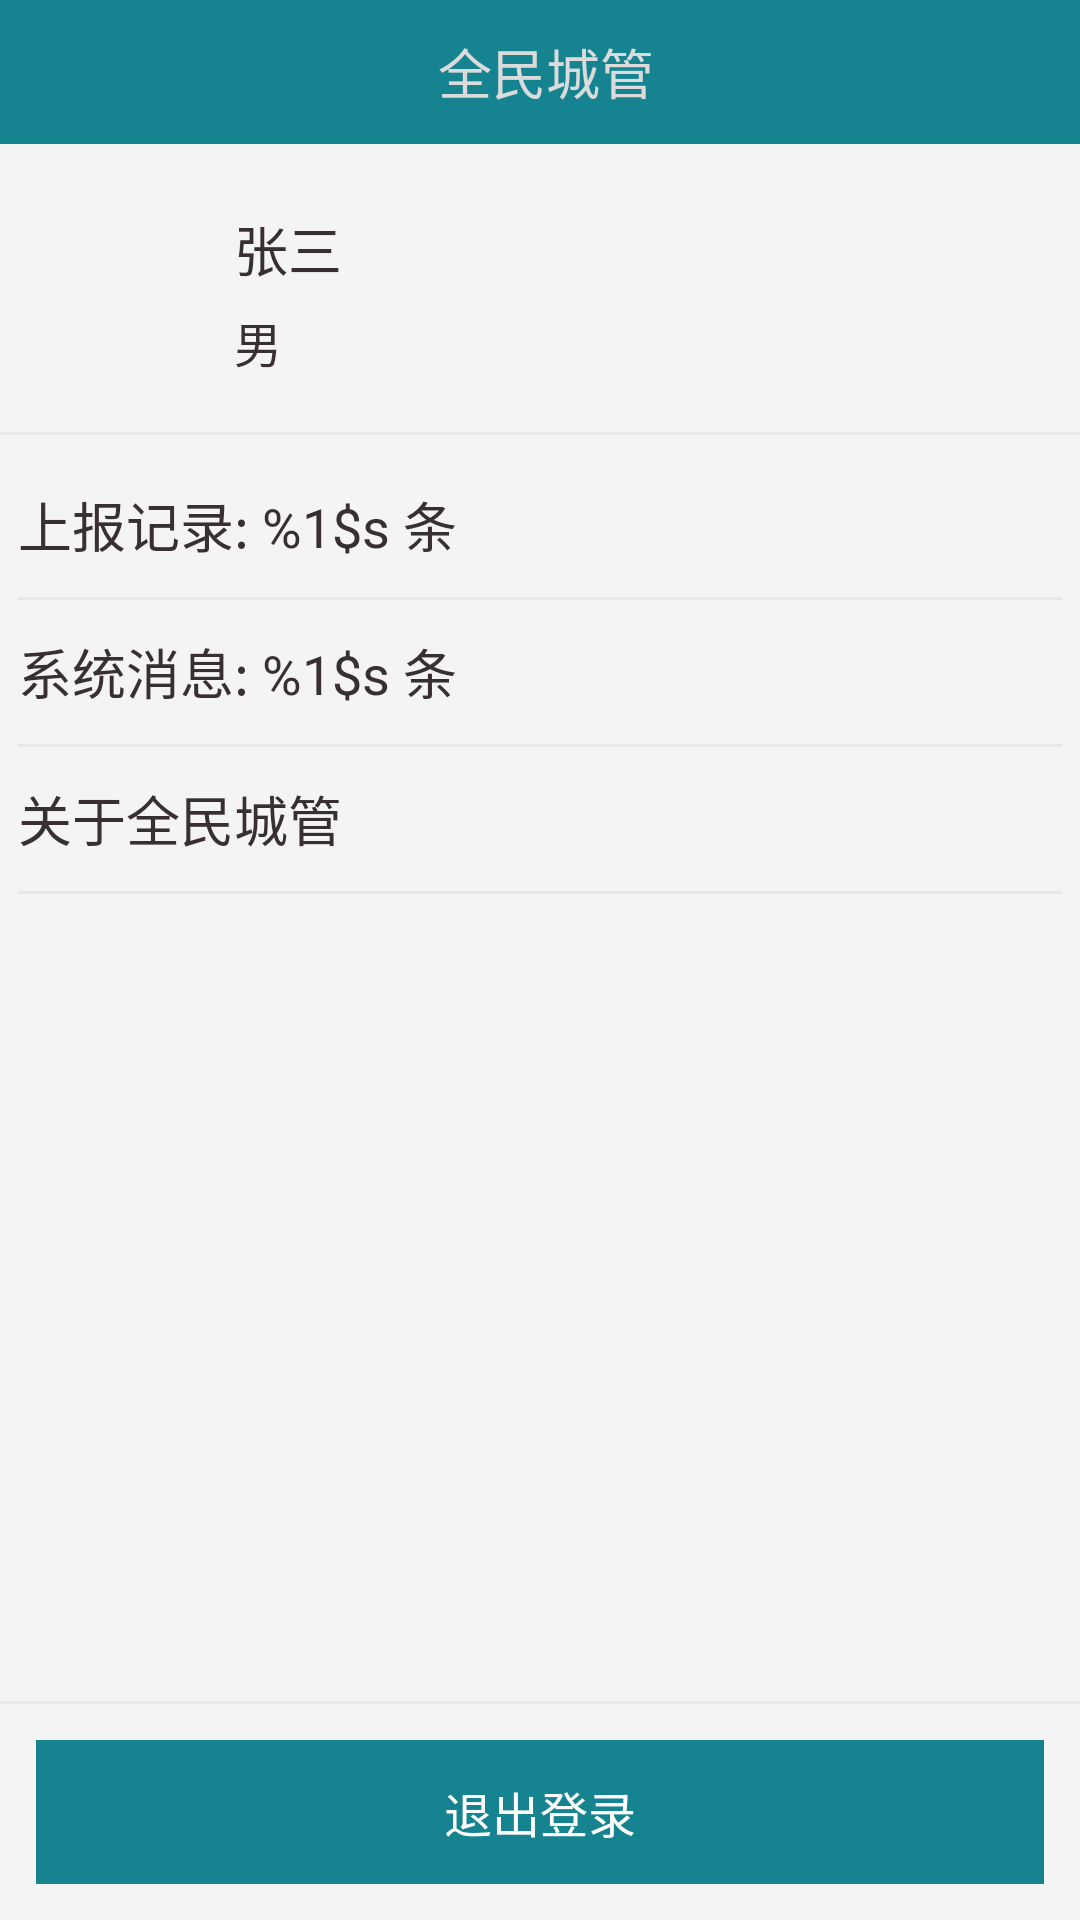

Layout XML and referenced resources for this Android screen:
<!-- AndroidManifest.xml: activity theme MainTheme -->
<!-- res/layout/activity_user_center.xml -->
<LinearLayout xmlns:android="http://schemas.android.com/apk/res/android"
    xmlns:tools="http://schemas.android.com/tools"
    android:layout_width="match_parent"
    android:layout_height="match_parent"
    android:background="@color/cp_main_background_color"
    android:orientation="vertical" >

    <include layout="@layout/common_title_bar" />

    <RelativeLayout
        android:id="@+id/picture_report_time"
        android:layout_width="match_parent"
        android:layout_height="96dp"
        android:orientation="horizontal" >

        <ImageView
            android:id="@+id/time_title"
            android:layout_width="72dp"
            android:layout_height="72dp"
            android:layout_alignParentLeft="true"
            android:layout_centerVertical="true"
            android:src="@drawable/ic_action_person" />

        <TextView
            android:id="@+id/user_name"
            android:layout_width="match_parent"
            android:layout_height="36dp"
            android:layout_alignTop="@id/time_title"
            android:layout_marginLeft="6dp"
            android:layout_toRightOf="@id/time_title"
            android:gravity="left|bottom"
            android:text="张三"
            android:textColor="@color/np_major_text_color"
            android:textSize="@dimen/common_title_text_size" />

        <TextView
            android:id="@+id/user_gender"
            android:layout_width="match_parent"
            android:layout_height="36dp"
            android:layout_below="@id/user_name"
            android:layout_marginLeft="6dp"
            android:layout_toRightOf="@id/time_title"
            android:gravity="left|center_vertical"
            android:text="男"
            android:textColor="@color/np_major_text_color"
            android:textSize="@dimen/common_text_size_middle" />
    </RelativeLayout>

    <View
        android:layout_width="match_parent"
        android:layout_height="1dp"
        android:background="@drawable/np_list_divider_bg" />

    <ScrollView
        android:layout_width="match_parent"
        android:layout_height="0dp"
        android:layout_weight="1" >

        <LinearLayout
            android:layout_width="match_parent"
            android:layout_height="wrap_content"
            android:layout_margin="6dp"
            android:orientation="vertical" >

            <TextView
                android:id="@+id/user_msg_history"
                android:layout_width="wrap_content"
                android:layout_height="48dp"
                android:gravity="left|center_vertical"
                android:text="@string/user_report_history"
                android:textColor="@color/np_major_text_color"
                android:textSize="@dimen/common_title_text_size" />

            <View
                android:layout_width="match_parent"
                android:layout_height="1dp"
                android:background="@drawable/np_list_divider_bg" />

            <TextView
                android:id="@+id/user_msg_switch"
                android:layout_width="wrap_content"
                android:layout_height="48dp"
                android:gravity="left|center_vertical"
                android:text="@string/user_msg_switch"
                android:textColor="@color/np_major_text_color"
                android:textSize="@dimen/common_title_text_size" />

            <View
                android:layout_width="match_parent"
                android:layout_height="1dp"
                android:background="@drawable/np_list_divider_bg" />

            <TextView
                android:id="@+id/user_app_about"
                android:layout_width="wrap_content"
                android:layout_height="48dp"
                android:gravity="left|center_vertical"
                android:text="@string/app_about"
                android:textColor="@color/np_major_text_color"
                android:textSize="@dimen/common_title_text_size" />

            <View
                android:layout_width="match_parent"
                android:layout_height="1dp"
                android:background="@drawable/np_list_divider_bg" />
        </LinearLayout>
    </ScrollView>

    <View
        android:layout_width="match_parent"
        android:layout_height="1dp"
        android:background="@drawable/np_list_divider_bg" />

    <Button
        android:id="@+id/exit_login"
        android:layout_width="match_parent"
        android:layout_height="48dp"
        android:layout_margin="12dp"
        android:background="@color/np_common_bar_bg"
        android:text="@string/common_exit"
        android:textColor="@android:color/white"
        android:textSize="@dimen/common_text_size_middle" />

</LinearLayout>
<!-- res/layout/common_title_bar.xml (included above) -->
<?xml version="1.0" encoding="utf-8"?>
<RelativeLayout xmlns:android="http://schemas.android.com/apk/res/android"
    android:id="@+id/action_bar_normal"
    style="@style/MyWidget.ActionBarPanel" >

    <ImageView
        android:id="@+id/action_navi"
        android:layout_width="48dp"
        android:layout_height="match_parent"
        android:layout_alignParentLeft="true"
        android:scaleType="fitCenter"
        android:src="@drawable/ic_action_previous_item" />

    <TextView
        android:id="@+id/navi_text"
        android:layout_width="match_parent"
        android:layout_height="match_parent"
        android:layout_alignParentRight="true"
        android:layout_marginLeft="4dp"
        android:layout_marginRight="48dp"
        android:layout_toRightOf="@id/action_navi"
        android:ellipsize="end"
        android:gravity="center"
        android:singleLine="true"
        android:text="@string/app_name"
        android:textColor="@color/np_main_text_color_normal"
        android:textSize="@dimen/common_title_text_size" />

</RelativeLayout>
<!-- resources referenced by this layout -->
<resources>
  <color name="cp_main_background_color">#FFF4F4F4</color>
  <color name="np_common_bar_bg">#168391</color>
  <color name="np_main_text_color_normal">#FFDBDBDB</color>
  <color name="np_major_text_color">#FF383030</color>
  <dimen name="common_text_size_middle">16dp</dimen>
  <dimen name="common_title_text_size">18sp</dimen>
  <string name="app_about">关于全民城管</string>
  <string name="app_name">全民城管</string>
  <string name="common_exit">退出登录</string>
  <string name="user_msg_switch">系统消息: %1$s 条</string>
  <string name="user_report_history">"上报记录: %1$s 条"</string>
  <style name="MyWidget.ActionBarPanel">
          <item name="android:layout_width">match_parent</item>
          <item name="android:layout_height">@dimen/letool_action_bar_height</item>
          <item name="android:background">@color/np_common_bar_bg</item>
          <item name="android:gravity">center_vertical</item>
      </style>
  <style name="MainTheme" parent="@android:style/Theme">
          <item name="android:windowFullscreen">false</item>
          <item name="android:windowIsTranslucent">false</item>
          <item name="android:windowContentOverlay">@null</item>
          <item name="android:windowNoTitle">true</item>
          <item name="android:windowBackground">@null</item>
          <item name="android:windowAnimationStyle">@null</item>
      </style>
  <dimen name="letool_action_bar_height">48dp</dimen>
</resources>
